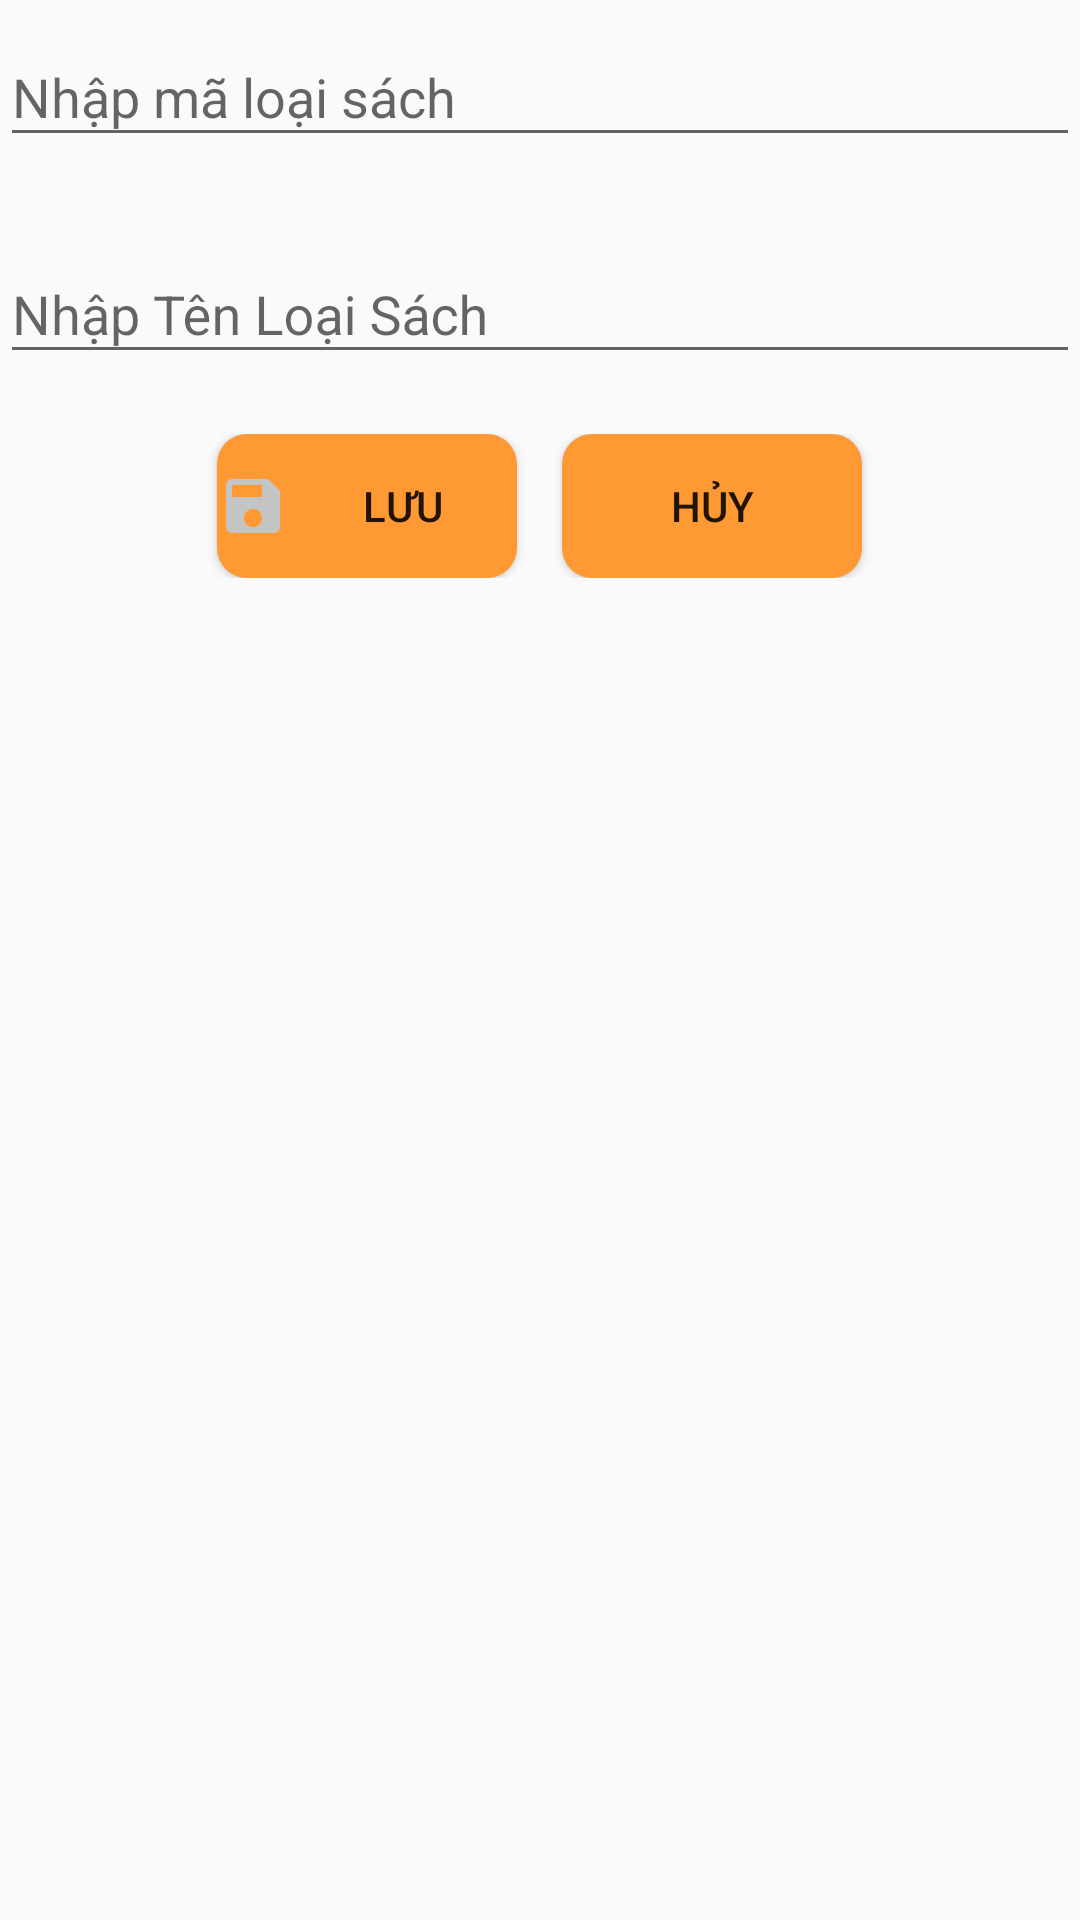

Produce the Android XML layout that renders to this screen, including the resource entries it uses.
<!-- AndroidManifest.xml: application theme Theme.Duan -->
<!-- res/layout/itemthem_sua_ls.xml -->
<?xml version="1.0" encoding="utf-8"?>
<LinearLayout xmlns:android="http://schemas.android.com/apk/res/android"
    xmlns:tools="http://schemas.android.com/tools"
    android:orientation="vertical"
    android:layout_margin="10dp"
    android:layout_width="match_parent"
    android:layout_height="match_parent">
    <com.google.android.material.textfield.TextInputLayout
        android:layout_width="match_parent"
        android:layout_marginBottom="20dp"
        android:layout_height="wrap_content">

        <com.google.android.material.textfield.TextInputEditText
            android:id="@+id/edidLs"
            android:layout_width="match_parent"
            android:layout_height="wrap_content"
            android:hint="Nhập mã loại sách"
            tools:ignore="TouchTargetSizeCheck" />

    </com.google.android.material.textfield.TextInputLayout>

    <com.google.android.material.textfield.TextInputLayout
        android:layout_width="match_parent"
        android:layout_marginBottom="20dp"

        android:layout_height="wrap_content">

        <com.google.android.material.textfield.TextInputEditText
            android:id="@+id/edtenLs"
            android:layout_width="match_parent"
            android:layout_height="wrap_content"
            android:hint="Nhập Tên Loại Sách"
            tools:ignore="TouchTargetSizeCheck" />

    </com.google.android.material.textfield.TextInputLayout>

    <LinearLayout
        android:layout_width="match_parent"
        android:orientation="horizontal"
        android:gravity="center"
        android:layout_height="wrap_content">
        <Button
            android:layout_width="100dp"
            android:layout_height="wrap_content"
            android:text="Lưu"
            android:id="@+id/btnSaveLs"
            android:drawableStart="@drawable/baseline_save_24"
            android:layout_marginRight="15dp"
            android:background="@drawable/deginbtn"/>
        <Button
            android:layout_width="100dp"
            android:layout_height="wrap_content"
            android:text="Hủy"
            android:id="@+id/btnHuyLs"
            android:drawableStart="@drawable/baseline_delete_forever_24"
            android:background="@drawable/deginbtn"/>


    </LinearLayout>
</LinearLayout>
<!-- resources referenced by this layout -->
<resources>
  <!-- drawable baseline_save_24 (drawable) -->
  <vector android:height="24dp" android:tint="#C4C4C4"
      android:viewportHeight="24" android:viewportWidth="24"
      android:width="24dp" xmlns:android="http://schemas.android.com/apk/res/android">
      <path android:fillColor="@android:color/white" android:pathData="M17,3L5,3c-1.11,0 -2,0.9 -2,2v14c0,1.1 0.89,2 2,2h14c1.1,0 2,-0.9 2,-2L21,7l-4,-4zM12,19c-1.66,0 -3,-1.34 -3,-3s1.34,-3 3,-3 3,1.34 3,3 -1.34,3 -3,3zM15,9L5,9L5,5h10v4z"/>
  </vector>
  <!-- drawable deginbtn (drawable) -->
  <?xml version="1.0" encoding="utf-8"?>
  <shape xmlns:android="http://schemas.android.com/apk/res/android">
  <corners android:radius="10dp"
      />
      <solid android:color="#FF9933"/>
  
  </shape>
  <style name="Theme.Duan" parent="Base.Theme.Duan" />
  <style name="Base.Theme.Duan" parent="Theme.AppCompat.DayNight.NoActionBar">
          
          
      </style>
</resources>
